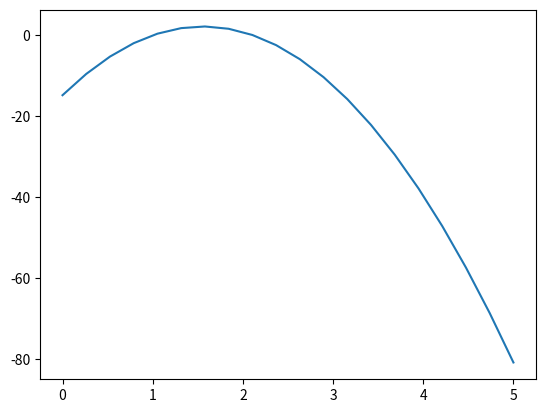

Write Python code to recreate this figure.
# -*- coding: utf-8 -*-
"""
Created on Fri Apr 17 20:50:31 2020

@author: Dana
"""
import sympy as sp
import numpy as np
from scipy import optimize
import matplotlib.pyplot as plt

# Graph the data to see where the max is at
k1 = 2.8
k2 = 5.0
d = 0.5
n_vals = np.linspace(0,5,20)
P_vals = [(n_val-1)*k1+(n_val-1)*k2-(n_val-1)**2*k1*k2*d for n_val in n_vals]
plt.figure(dpi=100)
plt.plot(n_vals,P_vals)


# Determine the point where the slope is 0 by taking the derivative and setting to 0
n=sp.symbols('n')

def P_1(n):
    k1 = 2.8
    k2 = 5.0
    d = 0.5
    P = (n-1)*k1+(n-1)*k2-(n-1)**2*k1*k2*d
    return sp.diff(P,n)

print("By finding the derivative and setting it to 0, n is {}".format(sp.solveset(P_1(n),n)))


# Minimize the function
def P_analytical(nval):
    k1 = 2.8
    k2 = 5.0
    d = 0.5
    return -((nval-1)*k1+(nval-1)*k2-(nval-1)**2*k1*k2*d)

con = {'type':'ineq','fun':lambda nval: nval}

data = optimize.minimize(P_analytical,(1),constraints = con,method='slsqp')

print("By 'minimizing' the function, n is {}".format(data['x']))
